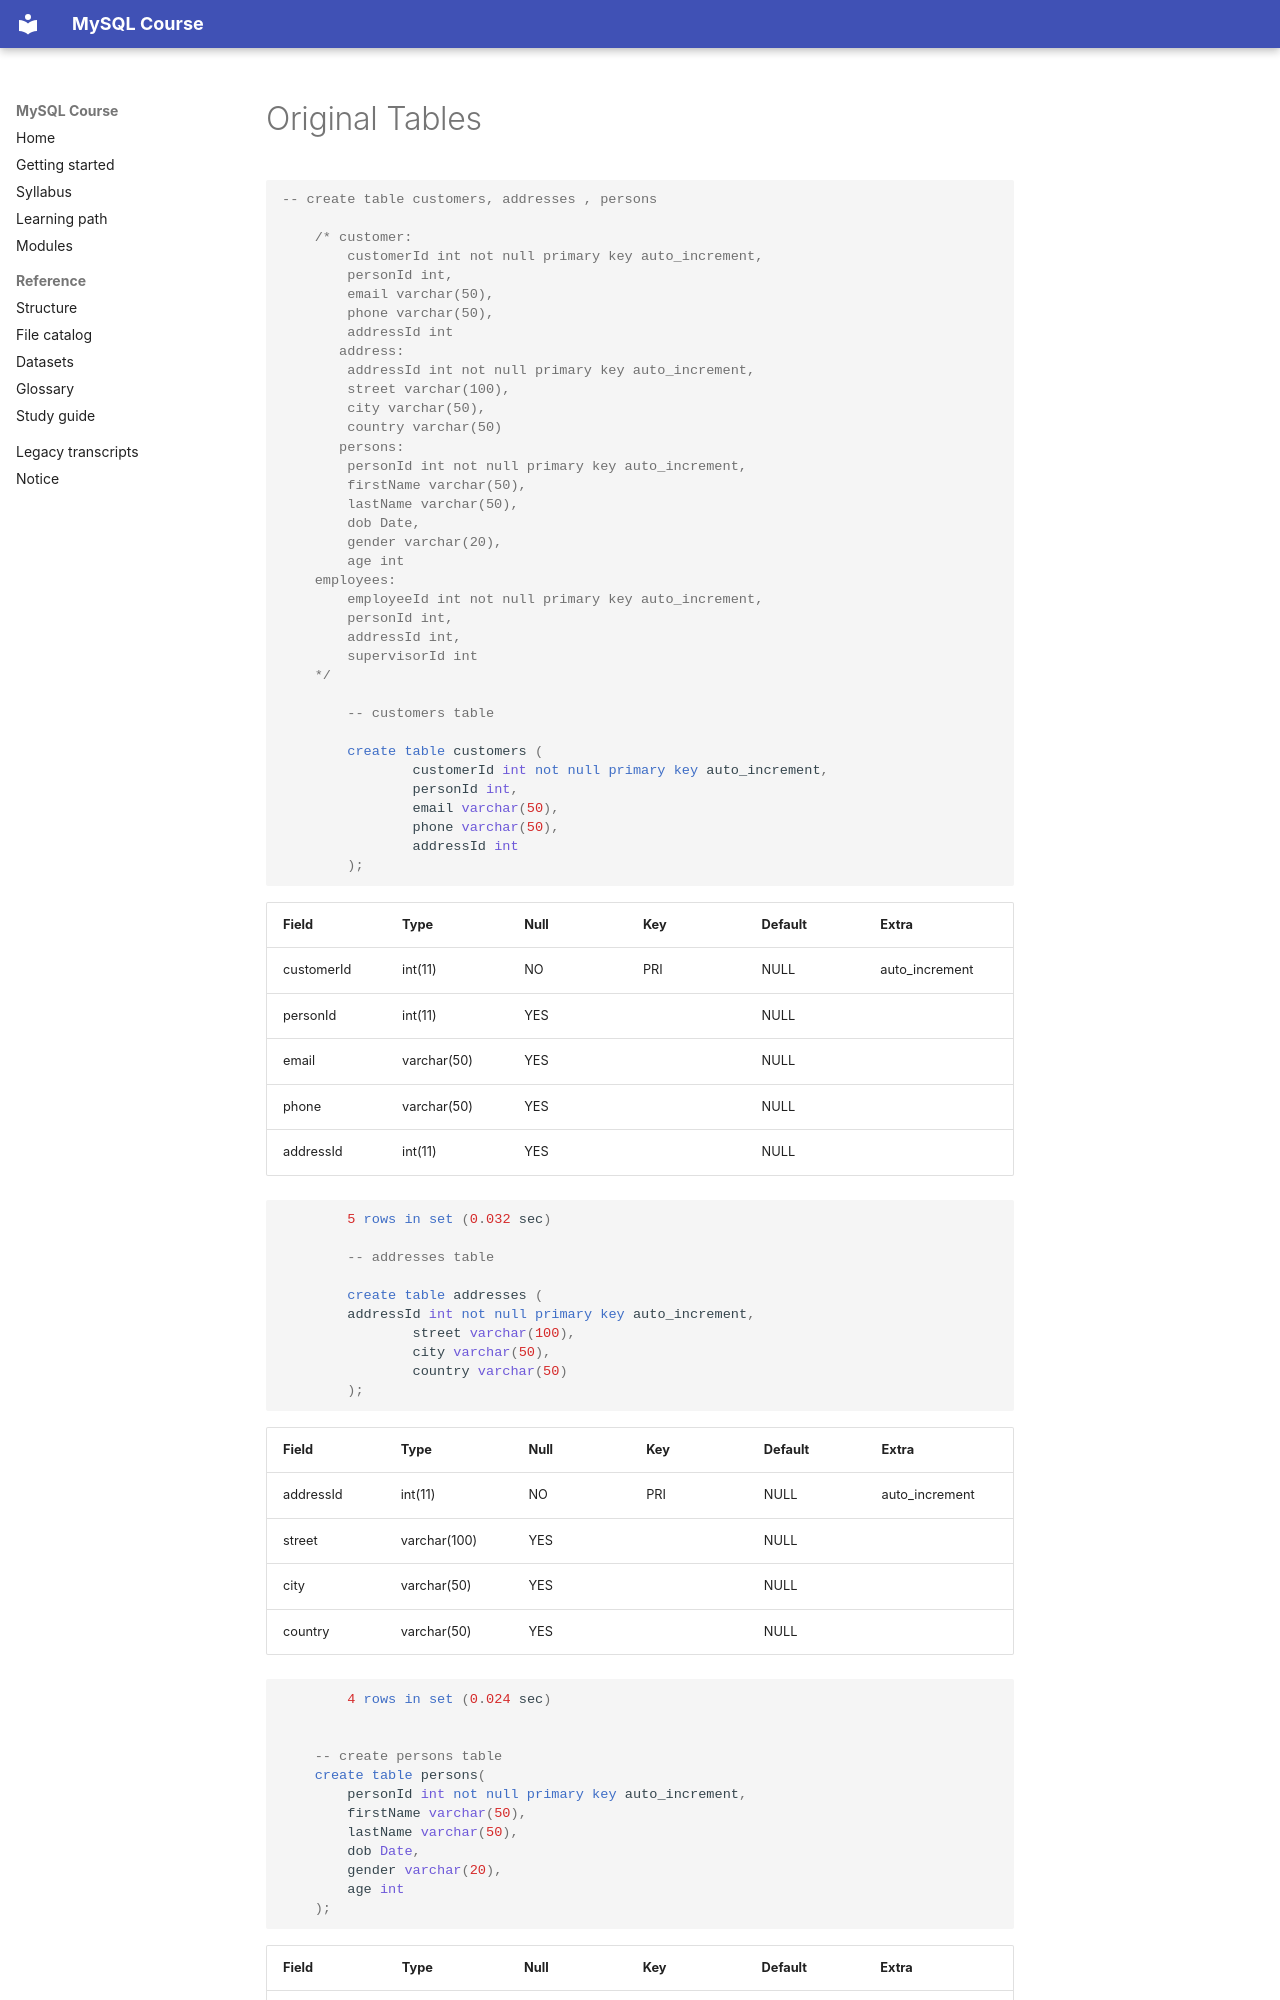

repository: malikb0/mysql-class-updated · page: reference/legacy/original-tables/index.html · generator: mkdocs

# Original Tables

```sql
-- create table customers, addresses , persons
        
    /* customer:
        customerId int not null primary key auto_increment, 
        personId int, 
        email varchar(50), 
        phone varchar(50), 
        addressId int 
       address:
        addressId int not null primary key auto_increment,
        street varchar(100),
        city varchar(50), 
        country varchar(50) 
       persons:
        personId int not null primary key auto_increment,
        firstName varchar(50),
        lastName varchar(50),
        dob Date, 
        gender varchar(20),
        age int
    employees:
        employeeId int not null primary key auto_increment,
        personId int, 
        addressId int, 
        supervisorId int
    */

        -- customers table

        create table customers (
                customerId int not null primary key auto_increment, 
                personId int, 
                email varchar(50), 
                phone varchar(50), 
                addressId int
        );
```

| Field | Type | Null | Key | Default | Extra |
|---|---|---|---|---|---|
| customerId | int(11) | NO | PRI | NULL | auto_increment |
| personId | int(11) | YES |  | NULL |  |
| email | varchar(50) | YES |  | NULL |  |
| phone | varchar(50) | YES |  | NULL |  |
| addressId | int(11) | YES |  | NULL |  |

```sql
        5 rows in set (0.032 sec)

        -- addresses table 

        create table addresses (
        addressId int not null primary key auto_increment,
                street varchar(100),
                city varchar(50), 
                country varchar(50)
        );
```

| Field | Type | Null | Key | Default | Extra |
|---|---|---|---|---|---|
| addressId | int(11) | NO | PRI | NULL | auto_increment |
| street | varchar(100) | YES |  | NULL |  |
| city | varchar(50) | YES |  | NULL |  |
| country | varchar(50) | YES |  | NULL |  |

```sql
        4 rows in set (0.024 sec)
